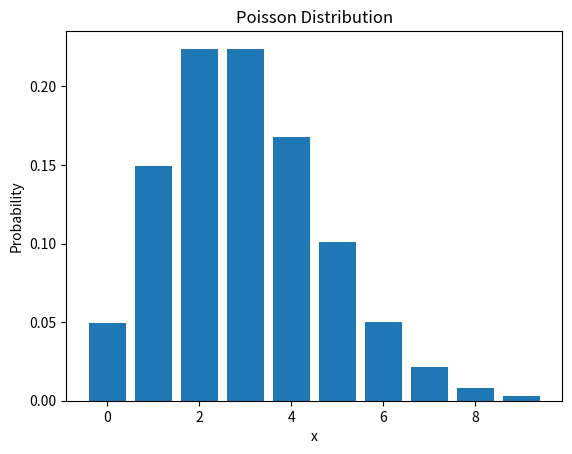

This figure's Python source:
# def bayes_theorem(prior,likelihood,evidence):
#     return (likelihood * prior) / evidence

import numpy as np
import matplotlib.pyplot as plt
# mu,sigma = 0,1
# x =np.linspace(-4,4,100)
# y = (1/(np.sqrt(2*np.pi)*sigma)) * np.exp(-0.5*((x-mu)/sigma)**2)
# plt.plot(x,y)
# plt.title('Normal Distribution')
# plt.xlabel('x')
# plt.ylabel('y')
# plt.show()

# print("x:",x)
# print("y:",y)

# p =0.6
# plt.bar([0,1],[1-p,p],color=['blue','orange'])
# plt.xticks([0,1],['Not Rain','Rain'])
# plt.title('Prior Probability of Rain')
# plt.ylabel('Probability')
# plt.show()

#binomial distribution
from scipy.stats import binom
# n = 10
# p = 0.5
# x = np.arange(0, n+1)
# y = binom.pmf(x, n, p)
# plt.bar(x, y)
# plt.title('Binomial Distribution')
# plt.xlabel('x')
# plt.ylabel('Probability')
# plt.show()

from scipy.stats import poisson
x= np.arange(0, 10)
y = poisson.pmf(x, mu=3)
plt.bar(x, y)
plt.title('Poisson Distribution')
plt.xlabel('x')
plt.ylabel('Probability')
plt.show()
